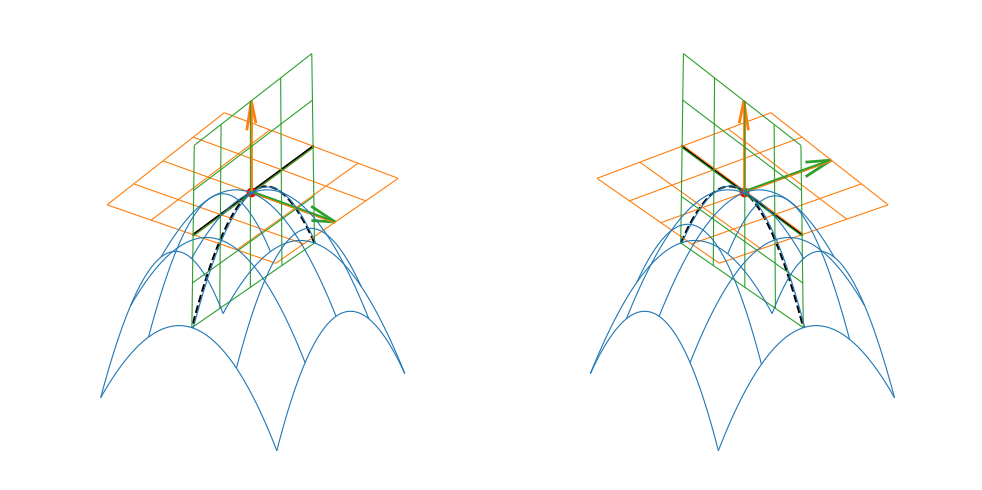

Here is the Python script that generated this plot:
import matplotlib.pyplot as plt
from mpl_toolkits.mplot3d import Axes3D

import numpy as np
from matplotlib import rc
rc('text', usetex=True)

# Draw surface
us = np.linspace(0, 1, 64)
vs = np.linspace(0, 1, 64)

xs = np.outer(us, np.ones_like(vs))*2-1
ys = np.outer(np.ones_like(us), vs)*2-1
zs = xs*xs + ys*ys

# Draw tangent plane
up = np.linspace(0, 1, 64)
vp = np.linspace(0, 1, 64)

xp = np.outer(up, np.ones_like(vp))*2-1
yp = np.outer(np.ones_like(up), vp)*2-1
zp = np.outer(np.zeros_like(up), np.zeros_like(vp))

# Draw intersection plane
ui = np.linspace(0, 1, 64)
vi = np.linspace(0, 1, 64)

xi = np.outer(ui, np.ones_like(vi))*2-1
zi = np.outer(np.ones_like(ui), vi)*2-1
yi = np.outer(np.zeros_like(ui), np.zeros_like(vi))

# Normals
origin = (0,0,0)
n_tangent = (0,0,-1)
n_plane = (0,1,0)

n_line = np.cross(n_tangent, n_plane)

# Intersection close line
ts = np.linspace(-1, 1, 5)
xl = origin[0] + ts * n_line[0]
yl = origin[1] + ts * n_line[1]
zl = origin[2] + ts * n_line[2]


# Intersection
tc = np.linspace(0, 1, 100)
xc = 2*tc-1
yc = np.zeros_like(tc)
zc = xc*xc

# Plot
fig = plt.figure(figsize=(10, 5))

# Sub 1
ax = fig.add_subplot(121, projection='3d')
ax.set_box_aspect(aspect = (1,1,np.sqrt(2)))
ax.axis("off")

ax.plot_wireframe(xs, ys, zs, rstride=16, cstride=16, linewidth=0.8, color = "tab:blue")
ax.plot_wireframe(xp, yp, zp, rstride=16, cstride=16, linewidth=0.8, color = "tab:orange")
ax.quiver(*origin, *n_tangent, color = "tab:orange", lw=2)

ax.plot_wireframe(xi, yi, zi, rstride=16, cstride=16, linewidth=0.8, color = "tab:green")
ax.quiver(*origin, *n_plane, color="tab:green", lw=2)

ax.plot(xl, yl, zl, "black")

ax.plot(xc, yc, zc, "--", color = "black")
ax.plot(*origin, 'ro')

ax.view_init(30, 215, 180)

# Sub 3
ax = fig.add_subplot(122, projection='3d')
ax.set_box_aspect(aspect = (1,1,np.sqrt(2)))
ax.axis("off")

ax.plot_wireframe(xs, ys, zs, rstride=16, cstride=16, linewidth=0.8, color = "tab:blue")
ax.plot_wireframe(xp, yp, zp, rstride=16, cstride=16, linewidth=0.8, color = "tab:orange")
ax.quiver(*origin, *n_tangent, color = "tab:orange", lw=2)

ax.plot_wireframe(xi, yi, zi, rstride=16, cstride=16, linewidth=0.8, color = "tab:green")
ax.quiver(*origin, *n_plane, color="tab:green", lw=2)

ax.plot(xl, yl, zl, "black")

ax.plot(xc, yc, zc, "--", color = "black")
ax.plot(*origin, 'ro')

ax.view_init(30, 145, 180)

plt.tight_layout()
plt.savefig("surfacePlaneIntersection2.svg")
plt.show()

"""
for a in range(360):
	ax.view_init(30, a, 180)
	plt.draw()
	plt.pause(.001)
"""